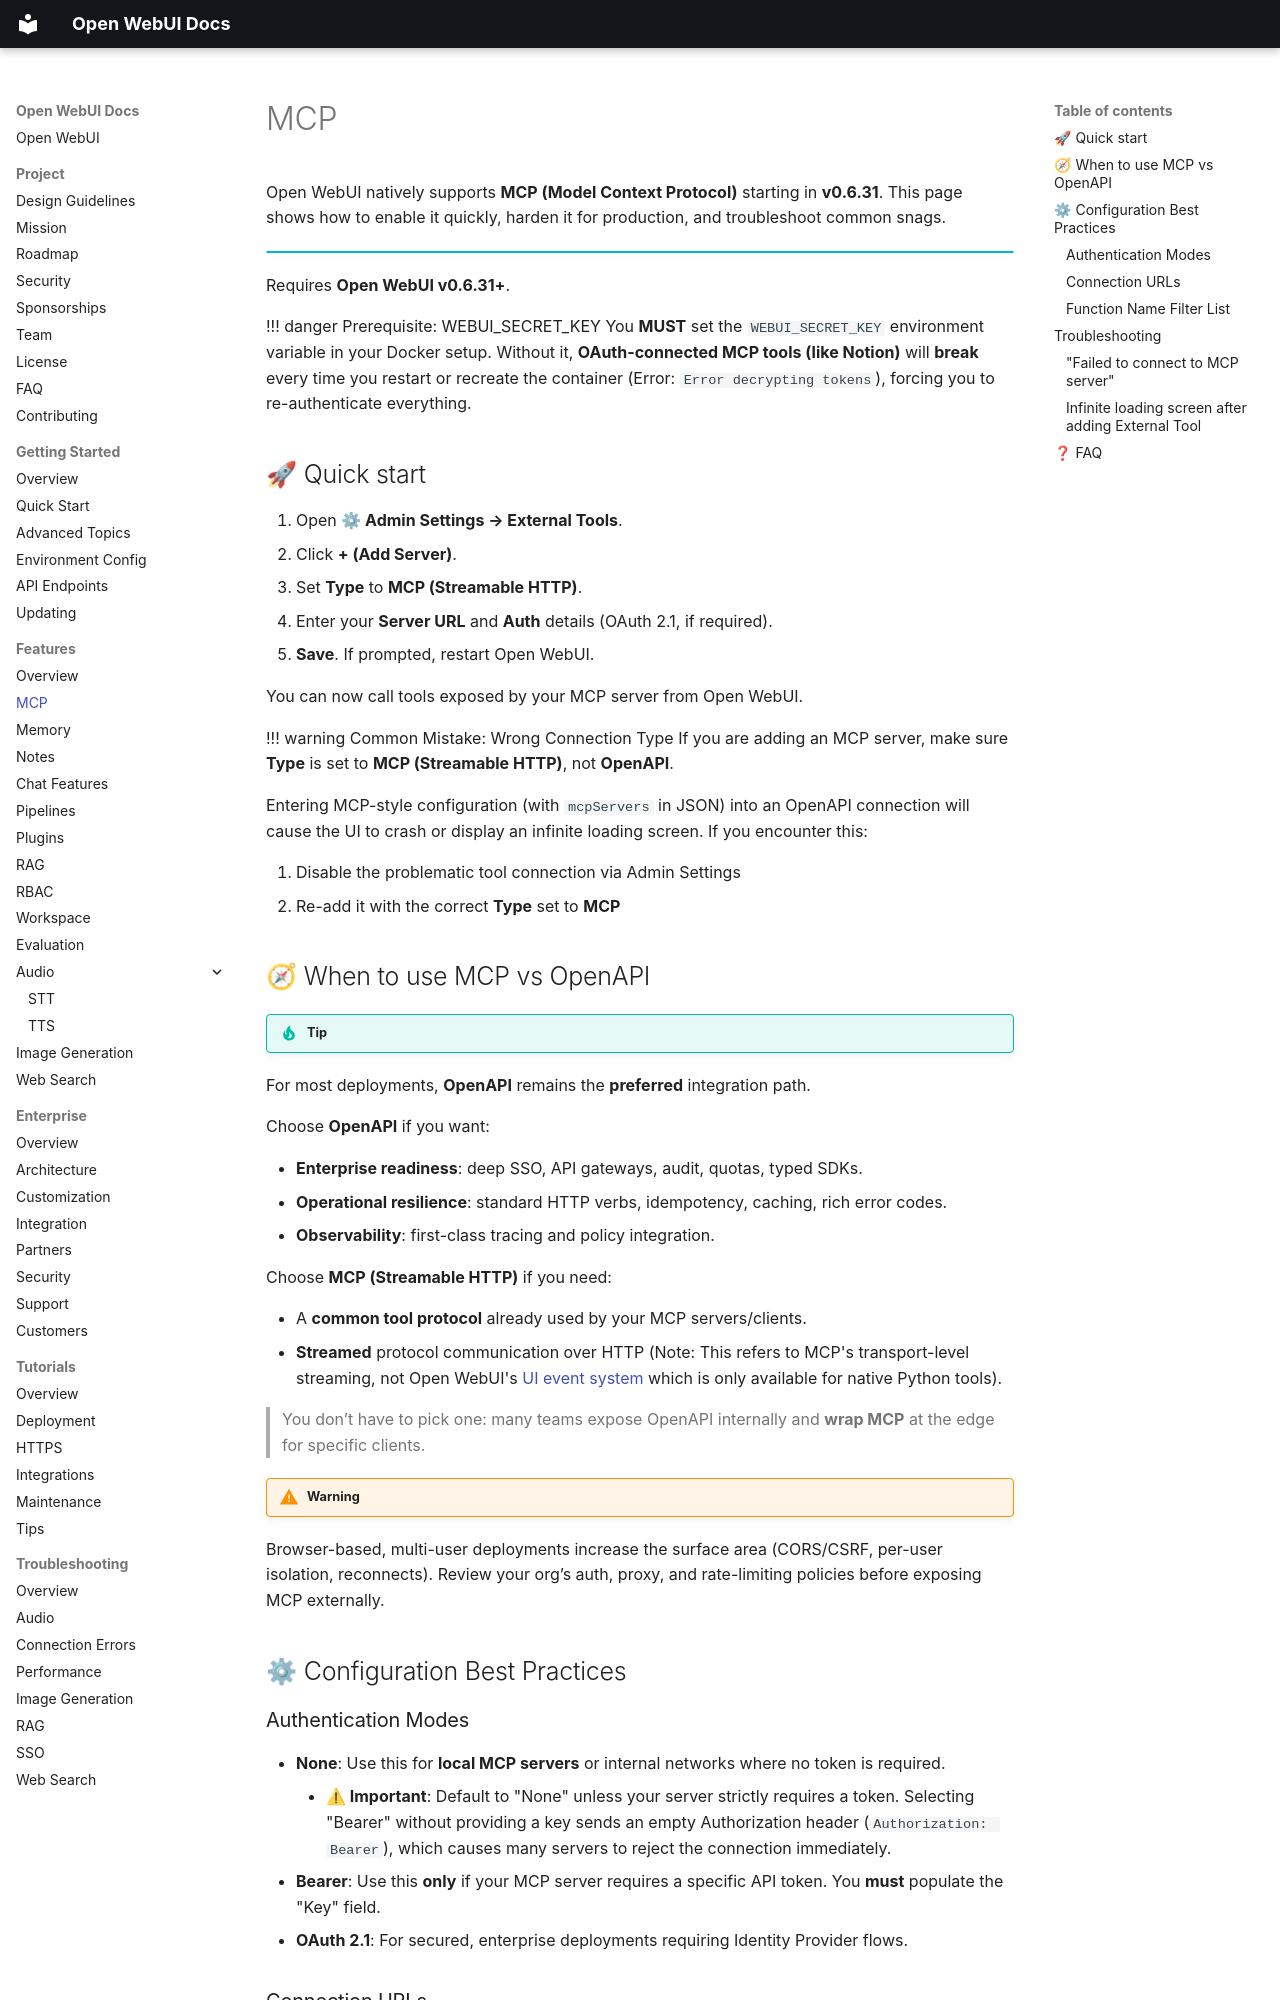

repository: AlexeyGrishin01/openwebui-docs · page: features/mcp/index.html · generator: mkdocs

Open WebUI natively supports **MCP (Model Context Protocol)** starting in **v0.6.31**. This page shows how to enable it quickly, harden it for production, and troubleshoot common snags.

!!! info ""
Requires **Open WebUI v0.6.31+**.

!!! danger Prerequisite: WEBUI_SECRET_KEY
You **MUST** set the `WEBUI_SECRET_KEY` environment variable in your Docker setup. Without it, **OAuth-connected MCP tools (like Notion)** will **break** every time you restart or recreate the container (Error: `Error decrypting tokens`), forcing you to re-authenticate everything.

## 🚀 Quick start 

1. Open **⚙ Admin Settings → External Tools**.
2. Click **+ (Add Server)**.
3. Set **Type** to **MCP (Streamable HTTP)**.
4. Enter your **Server URL** and **Auth** details (OAuth 2.1, if required).
5. **Save**. If prompted, restart Open WebUI.

You can now call tools exposed by your MCP server from Open WebUI.

!!! warning Common Mistake: Wrong Connection Type
If you are adding an MCP server, make sure **Type** is set to **MCP (Streamable HTTP)**, not **OpenAPI**.

Entering MCP-style configuration (with `mcpServers` in JSON) into an OpenAPI connection will cause the UI to crash or display an infinite loading screen. If you encounter this:

1. Disable the problematic tool connection via Admin Settings
2. Re-add it with the correct **Type** set to **MCP**

## 🧭 When to use MCP vs OpenAPI

!!! tip 
For most deployments, **OpenAPI** remains the **preferred** integration path.

Choose **OpenAPI** if you want:

* **Enterprise readiness**: deep SSO, API gateways, audit, quotas, typed SDKs.
* **Operational resilience**: standard HTTP verbs, idempotency, caching, rich error codes.
* **Observability**: first-class tracing and policy integration.

Choose **MCP (Streamable HTTP)** if you need:

* A **common tool protocol** already used by your MCP servers/clients.
* **Streamed** protocol communication over HTTP (Note: This refers to MCP's transport-level streaming, not Open WebUI's [UI event system](features/plugin/development/events.md) which is only available for native Python tools).

> You don’t have to pick one: many teams expose OpenAPI internally and **wrap MCP** at the edge for specific clients.

!!! warning
Browser-based, multi-user deployments increase the surface area (CORS/CSRF, per-user isolation, reconnects). Review your org’s auth, proxy, and rate-limiting policies before exposing MCP externally.

## ⚙ Configuration Best Practices

### Authentication Modes

*   **None**: Use this for **local MCP servers** or internal networks where no token is required.
    *   **⚠ Important**: Default to "None" unless your server strictly requires a token. Selecting "Bearer" without providing a key sends an empty Authorization header (`Authorization: Bearer`), which causes many servers to reject the connection immediately.
*   **Bearer**: Use this **only** if your MCP server requires a specific API token. You **must** populate the "Key" field.
*   **OAuth 2.1**: For secured, enterprise deployments requiring Identity Provider flows.

### Connection URLs

If you are running Open WebUI in **Docker** and your MCP server is on the **host machine**:
*   Use `http://host.docker.internal:` (e.g., `http://host.docker.internal:3000/sse`) instead of `localhost`.
